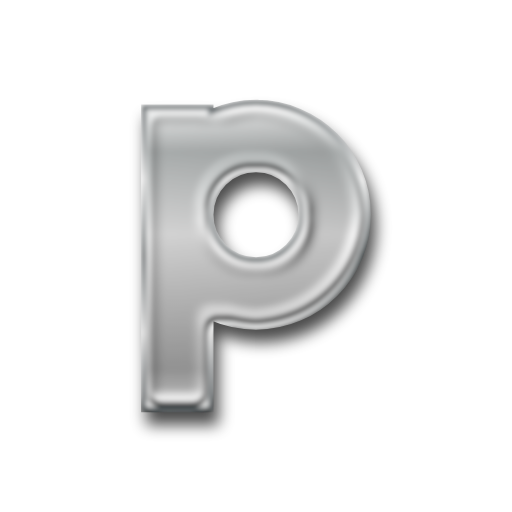
t = 0.00 s
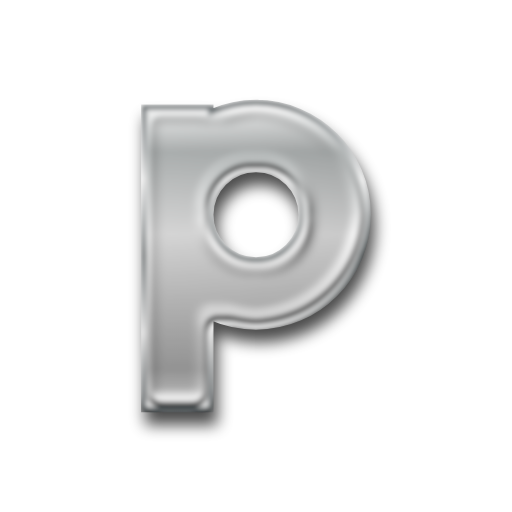
t = 0.63 s
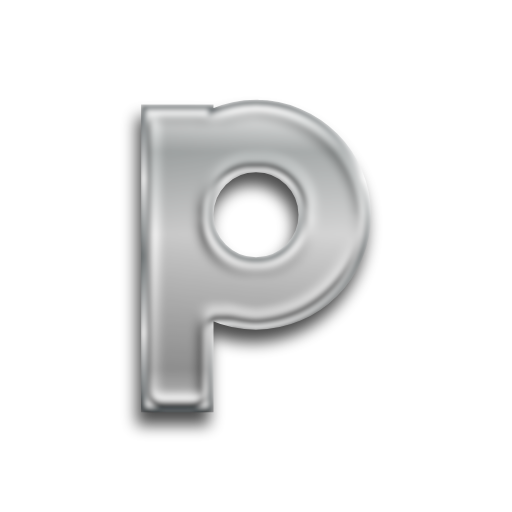
t = 1.88 s
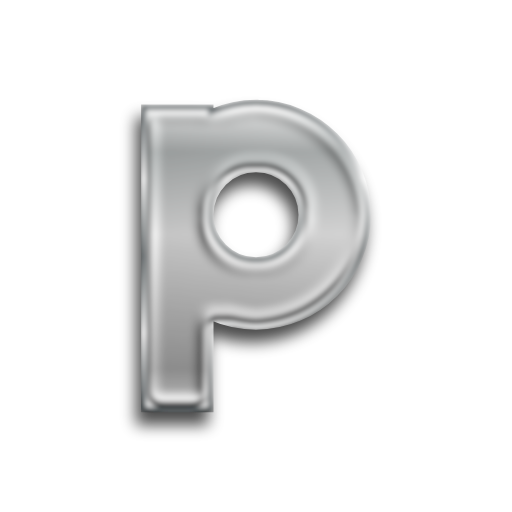
t = 2.50 s
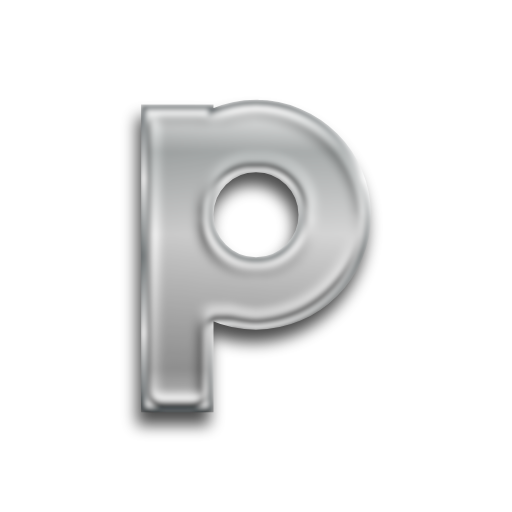
t = 3.13 s
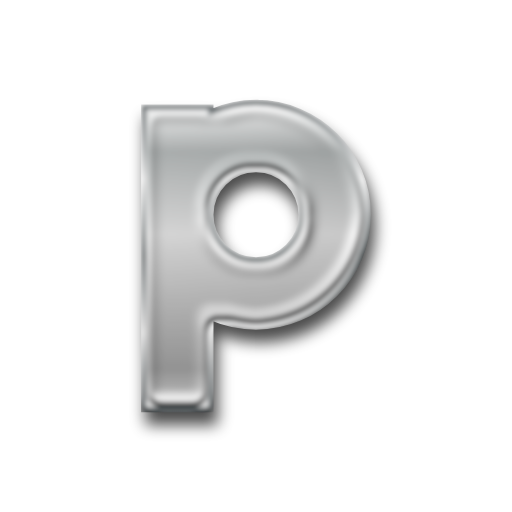
t = 4.38 s

The animated SVG that drew these frames (rendered in a browser with its animation timeline set to each time). Animation: 2 SMIL elements (animate=1,animateTransform=1); one cycle of 5.00 s, repeats indefinitely.

<?xml version="1.0" encoding="utf-8"?>
<svg version="1.1" xmlns:cc="http://creativecommons.org/ns#" xmlns:dc="http://purl.org/dc/elements/1.1/" xmlns:rdf="http://www.w3.org/1999/02/22-rdf-syntax-ns#" xmlns="http://www.w3.org/2000/svg" xmlns:xlink="http://www.w3.org/1999/xlink" x="0px" y="0px" viewBox="0 0 200 200" xml:space="preserve">
<defs>
    <linearGradient id="gradient1" x1="0%" y1="0%" x2="0" y2="100%">
      <stop offset="0%" stop-color="#ffffff" />
      <stop offset="16%" stop-color="#b4b8b8" />
      <stop offset="43%" stop-color="#f3f3f3" />
      <stop offset="87%" stop-color="#bababa" />
      <stop offset="100%" stop-color="#ffffff" />
    </linearGradient>
	<linearGradient id="gradient2" x1="0%" y1="0%" x2="0%" y2="100%">
      <stop offset="0%" stop-color="#535b5e" />
      <stop offset="25%" stop-color="#fefefe" />
      <stop offset="50%" stop-color="#636b6d" />
      <stop offset="75%" stop-color="#fdfdfd" />
      <stop offset="100%" stop-color="#535b5e" />
    </linearGradient>
  <filter id="chrome">

	<!-- inner glow -->
	<feOffset result="inner-glow" in="SourceGraphic" dx="0" dy="20" />
	<feFlood flood-color="#ffffff" result="flood-white" />
	<feComposite operator="out" in="flood-white" in2="SourceAlpha" result="comp" />
	<feOffset result="comp" in="comp" dx="0" dy="4" />
	<feMorphology in="comp" result="comp" operator="dilate" radius="2" />
	<feGaussianBlur in="comp" result="comp" stdDeviation="2" />
	<feComposite operator="in" in="comp" in2="SourceAlpha" result="comp" />
    <feBlend in="SourceGraphic" in2="comp" mode="screen" />
	
	<!-- bevel -->
	<feGaussianBlur stdDeviation="3" in="SourceAlpha" result="bumpMap"/>
	<feMorphology in="bumpMap" result="bumpMap" operator="erode" radius="2" />
	
	<feComponentTransfer in="bumpMap" result="bumpMap">
	<feFuncA type="table" tableValues="0 .5 0 .5 0" />
	</feComponentTransfer>
	<feDiffuseLighting in="bumpMap" 
					  surfaceScale="1"
					  diffuseConstant="3"
					  result="shading">
		<fePointLight id="light" x="0" y="-100" z="50">
		<animate attributeName="x" values="0;200;0" dur="5s" calcMode="spline"
						keySplines=".73 .18 .24 .87;
									.73 .18 .24 .87;" repeatCount="indefinite" /> 
		</fePointLight>
	  </feDiffuseLighting>
	<feBlend in="flood-white" in2="shading" mode="multiply" result="comp2" />
	<feBlend in="comp2" in2="comp" result="output" mode="screen" />
	<feBlend in="output" in2="SourceGraphic" result="output" mode="multiply" />
	<feGaussianBlur in="output" result="output" stdDeviation="1" />
	<feComposite operator="in" in="output" in2="SourceAlpha" result="output" />
  </filter>
  
<filter id="shadow" x="-50%" y="-50%" width="200%" height="200%">
  <feGaussianBlur in="SourceGraphic" stdDeviation="3" />
</filter>
</defs>
<path d="m100 40c-6.2578 0-12.21 1.3248-17.602 3.6953v-1.881h-26.283v118.19h26.283v-35.93c5.3918 2.3706 11.344 3.6953 17.602 3.6953 24.198 0 43.885-19.686 43.885-43.883s-19.686-43.883-43.885-43.883zm0 26.281c9.7064 0 17.602 7.8963 17.602 17.602 0 9.7052-7.8952 17.602-17.602 17.602-9.7064 0-17.602-7.8963-17.602-17.602 0-9.7052 7.8952-17.602 17.602-17.602z" transform="translate(3 5)" fill="#000000" stroke="#000000" stroke-width="2" filter="url(#shadow)" opacity="0.7">
<animateTransform attributeName="transform"
                          attributeType="XML"
                          type="translate"
                          from="2 5"
                          to="2 5"
						  values="2 5; -2 5; 2 5" dur="5s" calcMode="spline"	keySplines=".73 .18 .24 .87; .73 .18 .24 .87;" repeatCount="indefinite" />
</path>
<path d="m100 40c-6.2578 0-12.21 1.3248-17.602 3.6953v-1.881h-26.283v118.19h26.283v-35.93c5.3918 2.3706 11.344 3.6953 17.602 3.6953 24.198 0 43.885-19.686 43.885-43.883s-19.686-43.883-43.885-43.883zm0 26.281c9.7064 0 17.602 7.8963 17.602 17.602 0 9.7052-7.8952 17.602-17.602 17.602-9.7064 0-17.602-7.8963-17.602-17.602 0-9.7052 7.8952-17.602 17.602-17.602z" fill="url(#gradient1)" stroke="url(#gradient2)" stroke-width="2" filter="url(#chrome)" />
</svg>
